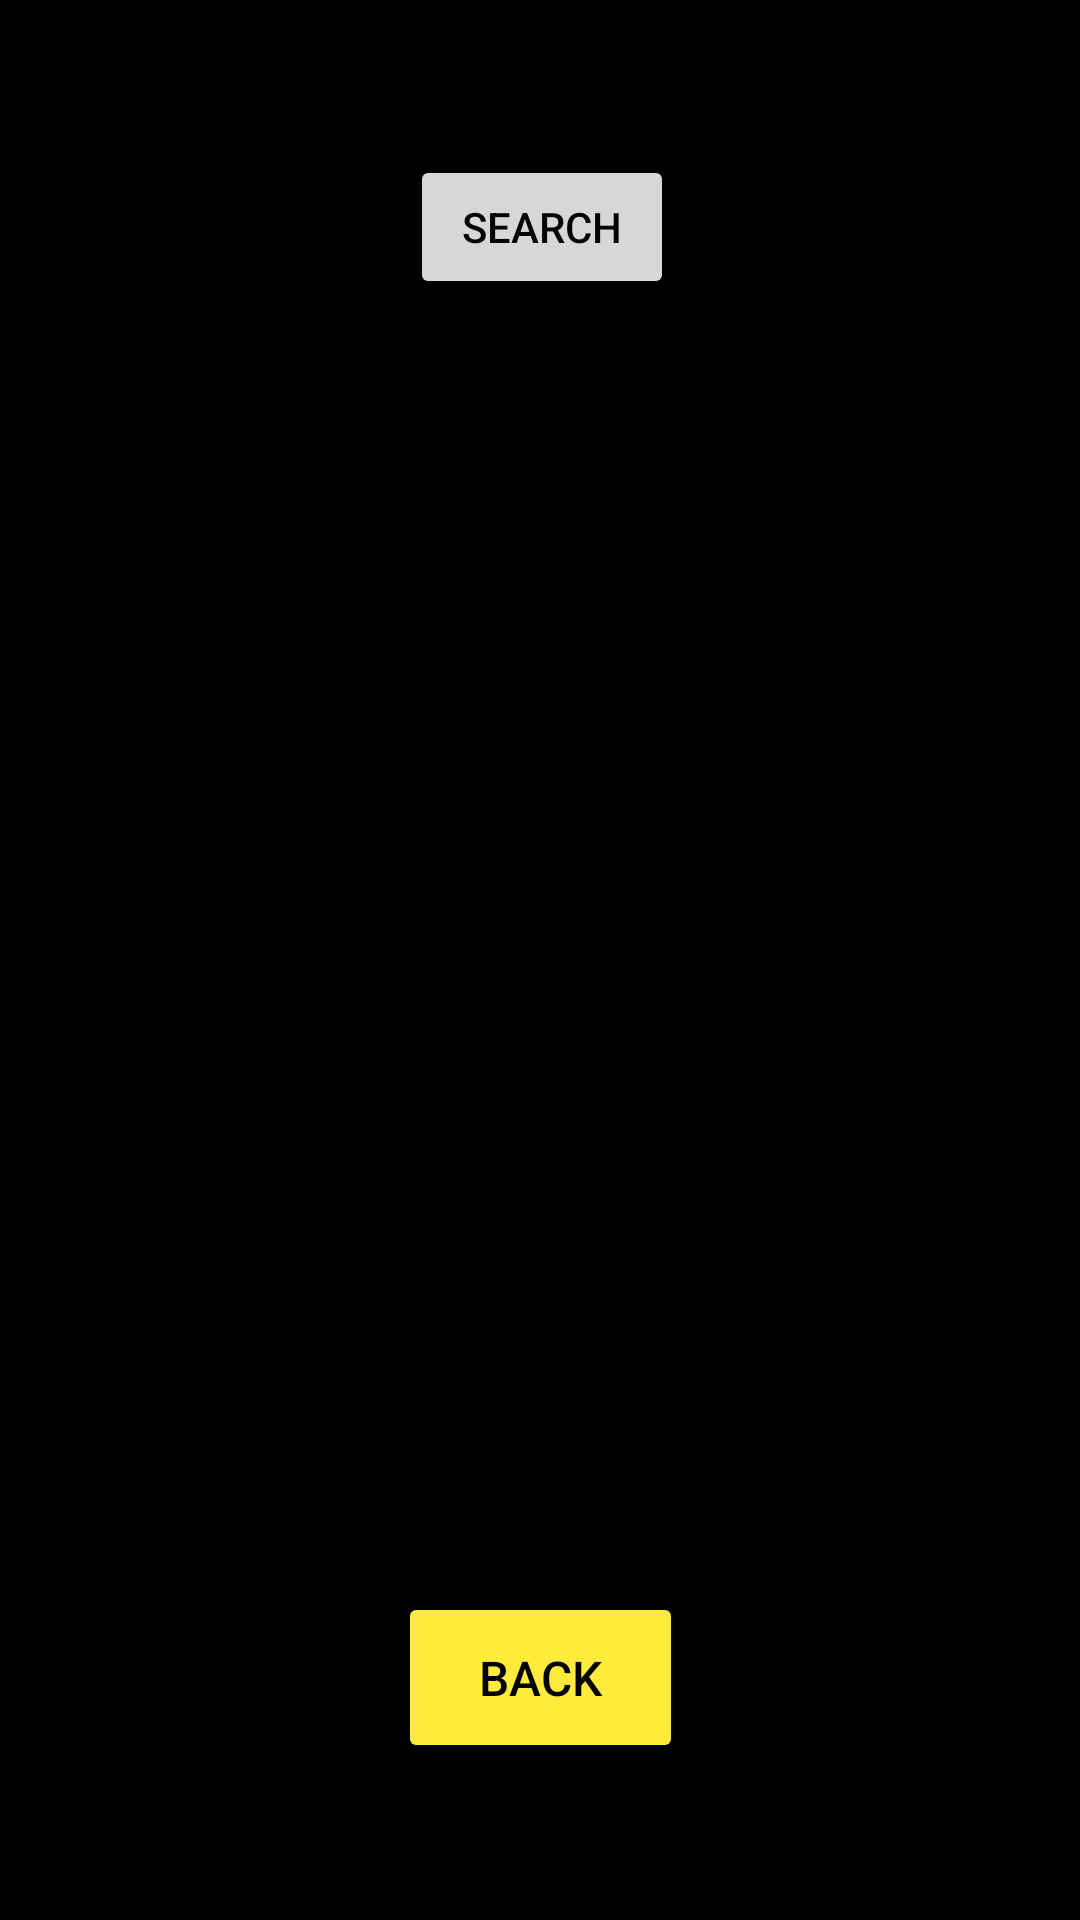

Reconstruct the res/layout file that produces this screen, plus the resources it refers to.
<!-- AndroidManifest.xml: application theme Theme.Harkkatyo -->
<!-- res/layout/activity_archive.xml -->
<?xml version="1.0" encoding="utf-8"?>
<androidx.constraintlayout.widget.ConstraintLayout xmlns:android="http://schemas.android.com/apk/res/android"
    xmlns:app="http://schemas.android.com/apk/res-auto"
    xmlns:tools="http://schemas.android.com/tools"
    android:layout_width="match_parent"
    android:layout_height="match_parent"
    tools:context=".Archive"
    android:background="@color/black">


<Button
    android:id="@+id/button"
    android:layout_width="95dp"
    android:layout_height="57dp"
    android:backgroundTint="#FFEB3B"
    android:onClick="mainpagelayoutButton"
    android:text="@string/back_b"
    android:textColor="#050404"
    android:textSize="16sp"
    app:layout_constraintBottom_toBottomOf="parent"
    app:layout_constraintEnd_toEndOf="parent"
    app:layout_constraintStart_toStartOf="parent"
    app:layout_constraintTop_toTopOf="parent"
    app:layout_constraintVertical_bias="0.90999997" />

<Button
    android:id="@+id/searchButton"
    android:layout_width="wrap_content"
    android:layout_height="wrap_content"
    android:text="Search"
    android:textColor="#050404"
    app:layout_constraintBottom_toBottomOf="parent"
    app:layout_constraintEnd_toEndOf="parent"
    app:layout_constraintHorizontal_bias="0.503"
    app:layout_constraintStart_toStartOf="parent"
    app:layout_constraintTop_toTopOf="parent"
    app:layout_constraintVertical_bias="0.087" />

    <ListView
        android:id="@+id/movieList"
        android:layout_width="335dp"
        android:layout_height="470dp"
        app:layout_constraintBottom_toTopOf="@+id/button"
        app:layout_constraintEnd_toEndOf="parent"
        app:layout_constraintHorizontal_bias="0.495"
        app:layout_constraintStart_toStartOf="parent"
        app:layout_constraintTop_toBottomOf="@+id/searchButton"
        app:layout_constraintVertical_bias="0.539" />

</androidx.constraintlayout.widget.ConstraintLayout>
<!-- resources referenced by this layout -->
<resources>
  <string name="back_b">BACK</string>
  <style name="Theme.Harkkatyo" parent="Theme.MaterialComponents.DayNight.DarkActionBar">
          
          <item name="colorPrimary">#FFEB3B</item>
          <item name="colorPrimaryVariant">#FFEB3B</item>
          <item name="colorOnPrimary">@color/white</item>
          
          <item name="colorSecondary">#FFEB3B</item>
          <item name="colorSecondaryVariant">#FFEB3B</item>
          <item name="colorOnSecondary">@color/white</item>
          
          <item name="android:statusBarColor" tools:targetApi="l">?attr/colorPrimaryVariant</item>
          
      </style>
  <!-- not gathered from this repository: default colours our renderer supplied (Android Studio template values) -->
  <color name="black">#FF000000</color>
  <color name="white">#FFFFFFFF</color>
</resources>
